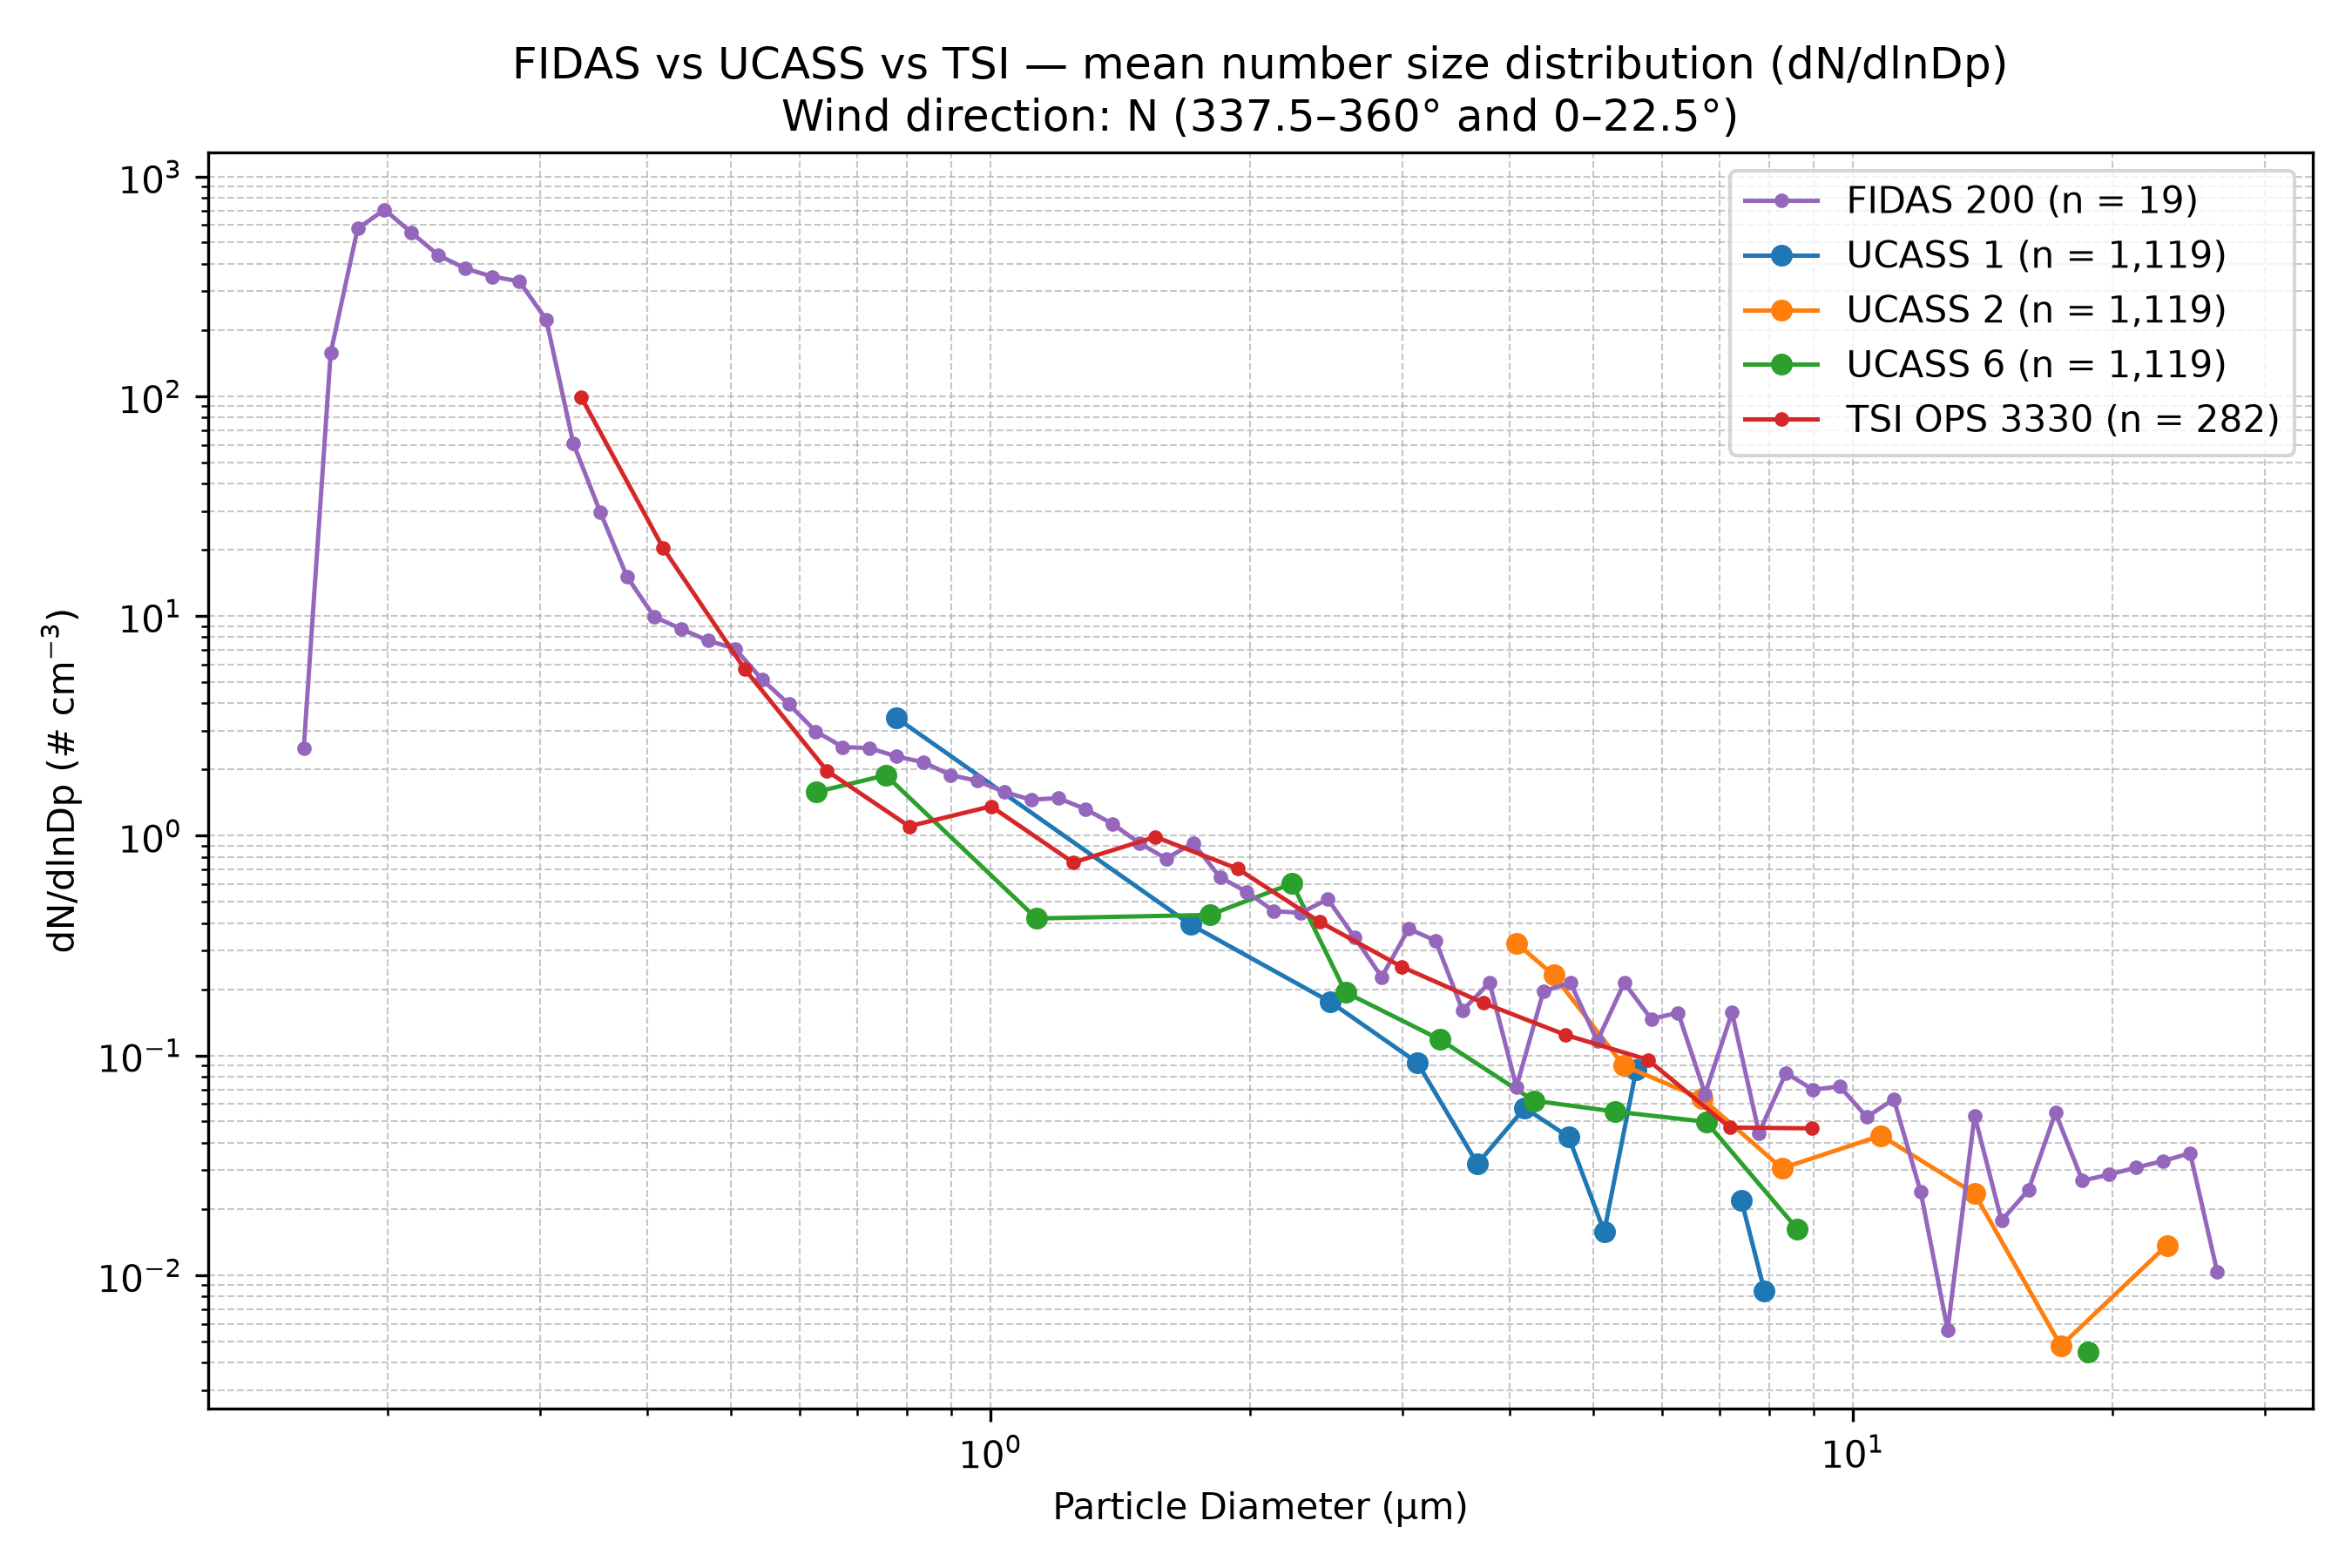

Values plotted in this chart, from the file beside it:
Wind_Direction_Class, Instrument, Diameter_um, dN_dlnDp, N_Samples
N (337.5–360° and 0–22.5°), FIDAS 200, 0.1037, 0.0, 19
N (337.5–360° and 0–22.5°), FIDAS 200, 0.1115, 0.0, 19
N (337.5–360° and 0–22.5°), FIDAS 200, 0.1198, 0.0, 19
N (337.5–360° and 0–22.5°), FIDAS 200, 0.1287, 0.0, 19
N (337.5–360° and 0–22.5°), FIDAS 200, 0.1383, 0.0, 19
N (337.5–360° and 0–22.5°), FIDAS 200, 0.1486, 0.0, 19
N (337.5–360° and 0–22.5°), FIDAS 200, 0.1597, 2.491, 19
N (337.5–360° and 0–22.5°), FIDAS 200, 0.1717, 157.4, 19
N (337.5–360° and 0–22.5°), FIDAS 200, 0.1845, 578.4, 19
N (337.5–360° and 0–22.5°), FIDAS 200, 0.1982, 706.4, 19
N (337.5–360° and 0–22.5°), FIDAS 200, 0.213, 554.2, 19
N (337.5–360° and 0–22.5°), FIDAS 200, 0.2289, 437.7, 19
N (337.5–360° and 0–22.5°), FIDAS 200, 0.246, 381, 19
N (337.5–360° and 0–22.5°), FIDAS 200, 0.2643, 349.9, 19
N (337.5–360° and 0–22.5°), FIDAS 200, 0.2841, 333.1, 19
N (337.5–360° and 0–22.5°), FIDAS 200, 0.3053, 222.8, 19
N (337.5–360° and 0–22.5°), FIDAS 200, 0.328, 61.15, 19
N (337.5–360° and 0–22.5°), FIDAS 200, 0.3525, 29.75, 19
N (337.5–360° and 0–22.5°), FIDAS 200, 0.3788, 15.04, 19
N (337.5–360° and 0–22.5°), FIDAS 200, 0.4071, 9.926, 19
N (337.5–360° and 0–22.5°), FIDAS 200, 0.4374, 8.722, 19
N (337.5–360° and 0–22.5°), FIDAS 200, 0.4701, 7.72, 19
N (337.5–360° and 0–22.5°), FIDAS 200, 0.5051, 7.095, 19
N (337.5–360° and 0–22.5°), FIDAS 200, 0.5428, 5.148, 19
N (337.5–360° and 0–22.5°), FIDAS 200, 0.5833, 3.965, 19
N (337.5–360° and 0–22.5°), FIDAS 200, 0.6268, 2.982, 19
N (337.5–360° and 0–22.5°), FIDAS 200, 0.6736, 2.531, 19
N (337.5–360° and 0–22.5°), FIDAS 200, 0.7239, 2.502, 19
N (337.5–360° and 0–22.5°), FIDAS 200, 0.7779, 2.291, 19
N (337.5–360° and 0–22.5°), FIDAS 200, 0.8359, 2.157, 19
N (337.5–360° and 0–22.5°), FIDAS 200, 0.8983, 1.888, 19
N (337.5–360° and 0–22.5°), FIDAS 200, 0.9653, 1.774, 19
N (337.5–360° and 0–22.5°), FIDAS 200, 1.037, 1.579, 19
N (337.5–360° and 0–22.5°), FIDAS 200, 1.115, 1.457, 19
N (337.5–360° and 0–22.5°), FIDAS 200, 1.198, 1.482, 19
N (337.5–360° and 0–22.5°), FIDAS 200, 1.287, 1.321, 19
N (337.5–360° and 0–22.5°), FIDAS 200, 1.383, 1.134, 19
N (337.5–360° and 0–22.5°), FIDAS 200, 1.486, 0.9267, 19
N (337.5–360° and 0–22.5°), FIDAS 200, 1.597, 0.7858, 19
N (337.5–360° and 0–22.5°), FIDAS 200, 1.717, 0.9246, 19
N (337.5–360° and 0–22.5°), FIDAS 200, 1.845, 0.6472, 19
N (337.5–360° and 0–22.5°), FIDAS 200, 1.982, 0.5538, 19
N (337.5–360° and 0–22.5°), FIDAS 200, 2.13, 0.4532, 19
N (337.5–360° and 0–22.5°), FIDAS 200, 2.289, 0.4453, 19
N (337.5–360° and 0–22.5°), FIDAS 200, 2.46, 0.5137, 19
N (337.5–360° and 0–22.5°), FIDAS 200, 2.643, 0.3435, 19
N (337.5–360° and 0–22.5°), FIDAS 200, 2.841, 0.2272, 19
N (337.5–360° and 0–22.5°), FIDAS 200, 3.053, 0.3765, 19
N (337.5–360° and 0–22.5°), FIDAS 200, 3.28, 0.3329, 19
N (337.5–360° and 0–22.5°), FIDAS 200, 3.525, 0.1602, 19
N (337.5–360° and 0–22.5°), FIDAS 200, 3.788, 0.2142, 19
N (337.5–360° and 0–22.5°), FIDAS 200, 4.071, 0.07183, 19
N (337.5–360° and 0–22.5°), FIDAS 200, 4.374, 0.1953, 19
N (337.5–360° and 0–22.5°), FIDAS 200, 4.701, 0.2144, 19
N (337.5–360° and 0–22.5°), FIDAS 200, 5.051, 0.1161, 19
N (337.5–360° and 0–22.5°), FIDAS 200, 5.428, 0.2139, 19
N (337.5–360° and 0–22.5°), FIDAS 200, 5.833, 0.1465, 19
N (337.5–360° and 0–22.5°), FIDAS 200, 6.268, 0.1562, 19
N (337.5–360° and 0–22.5°), FIDAS 200, 6.736, 0.06679, 19
N (337.5–360° and 0–22.5°), FIDAS 200, 7.239, 0.1565, 19
... 79 more rows
